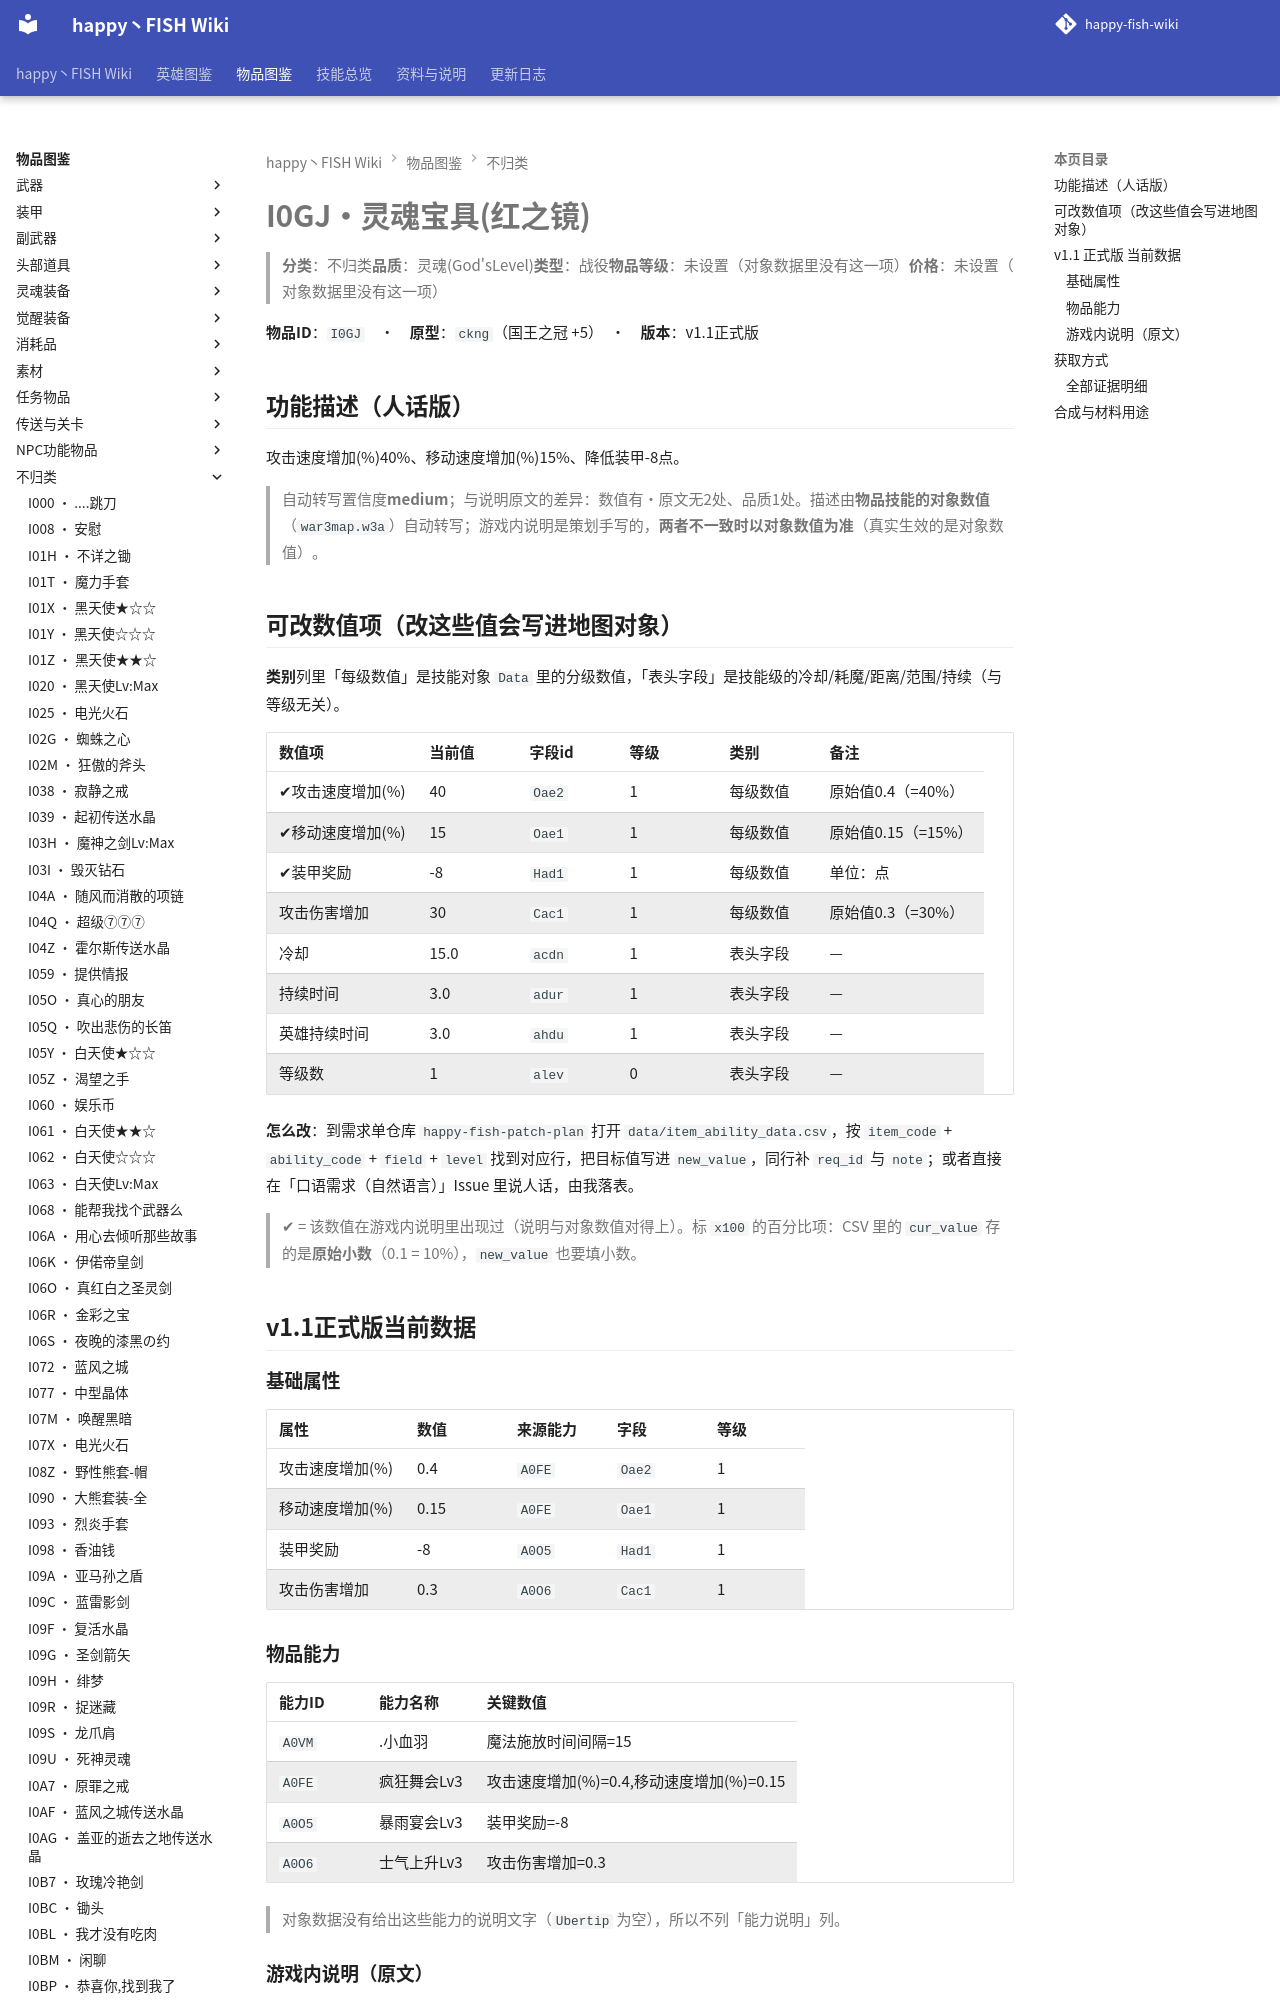

repository: slasher233/happy-fish-sao-wiki · page: items/不归类/I0GJ_灵魂宝具(红之镜)/index.html · generator: mkdocs

# I0GJ · 灵魂宝具(红之镜)

> **分类**：不归类　**品质**：灵魂(God's Level)　**类型**：战役　**物品等级**：未设置（对象数据里没有这一项）　**价格**：未设置（对象数据里没有这一项）

**物品 ID**：`I0GJ`　·　**原型**：`ckng`（国王之冠 +5）　·　**版本**：v1.1 正式版

## 功能描述（人话版）

攻击速度增加 (%) 40%、移动速度增加 (%) 15%、降低装甲 -8 点。

> 自动转写置信度 **medium**；与说明原文的差异：数值有·原文无 2 处、品质 1 处。
> 描述由**物品技能的对象数值**（`war3map.w3a`）自动转写；游戏内说明是策划手写的，**两者不一致时以对象数值为准**（真实生效的是对象数值）。

## 可改数值项（改这些值会写进地图对象）

**类别**列里「每级数值」是技能对象 `Data` 里的分级数值，「表头字段」是技能级的冷却/耗魔/距离/范围/持续（与等级无关）。

| 数值项 | 当前值 | 字段 id | 等级 | 类别 | 备注 |
| --- | --- | --- | --- | --- | --- |
| ✔ 攻击速度增加 (%) | 40 | `Oae2` | 1 | 每级数值 | 原始值 0.4（= 40%） |
| ✔ 移动速度增加 (%) | 15 | `Oae1` | 1 | 每级数值 | 原始值 0.15（= 15%） |
| ✔ 装甲奖励 | -8 | `Had1` | 1 | 每级数值 | 单位：点 |
| 攻击伤害增加 | 30 | `Cac1` | 1 | 每级数值 | 原始值 0.3（= 30%） |
| 冷却 | 15.0 | `acdn` | 1 | 表头字段 | — |
| 持续时间 | 3.0 | `adur` | 1 | 表头字段 | — |
| 英雄持续时间 | 3.0 | `ahdu` | 1 | 表头字段 | — |
| 等级数 | 1 | `alev` | 0 | 表头字段 | — |


**怎么改**：到需求单仓库 `happy-fish-patch-plan` 打开 `data/item_ability_data.csv`，按 `item_code` + `ability_code` + `field` + `level` 找到对应行，把目标值写进 `new_value`，同行补 `req_id` 与 `note`；或者直接在「口语需求（自然语言）」Issue 里说人话，由我落表。

> ✔ = 该数值在游戏内说明里出现过（说明与对象数值对得上）。标 `x100` 的百分比项：CSV 里的 `cur_value` 存的是**原始小数**（0.1 = 10%），`new_value` 也要填小数。

## v1.1 正式版 当前数据

### 基础属性

| 属性 | 数值 | 来源能力 | 字段 | 等级 |
| --- | --- | --- | --- | --- |
| 攻击速度增加 (%) | 0.4 | `A0FE` | `Oae2` | 1 |
| 移动速度增加 (%) | 0.15 | `A0FE` | `Oae1` | 1 |
| 装甲奖励 | -8 | `A0O5` | `Had1` | 1 |
| 攻击伤害增加 | 0.3 | `A0O6` | `Cac1` | 1 |
